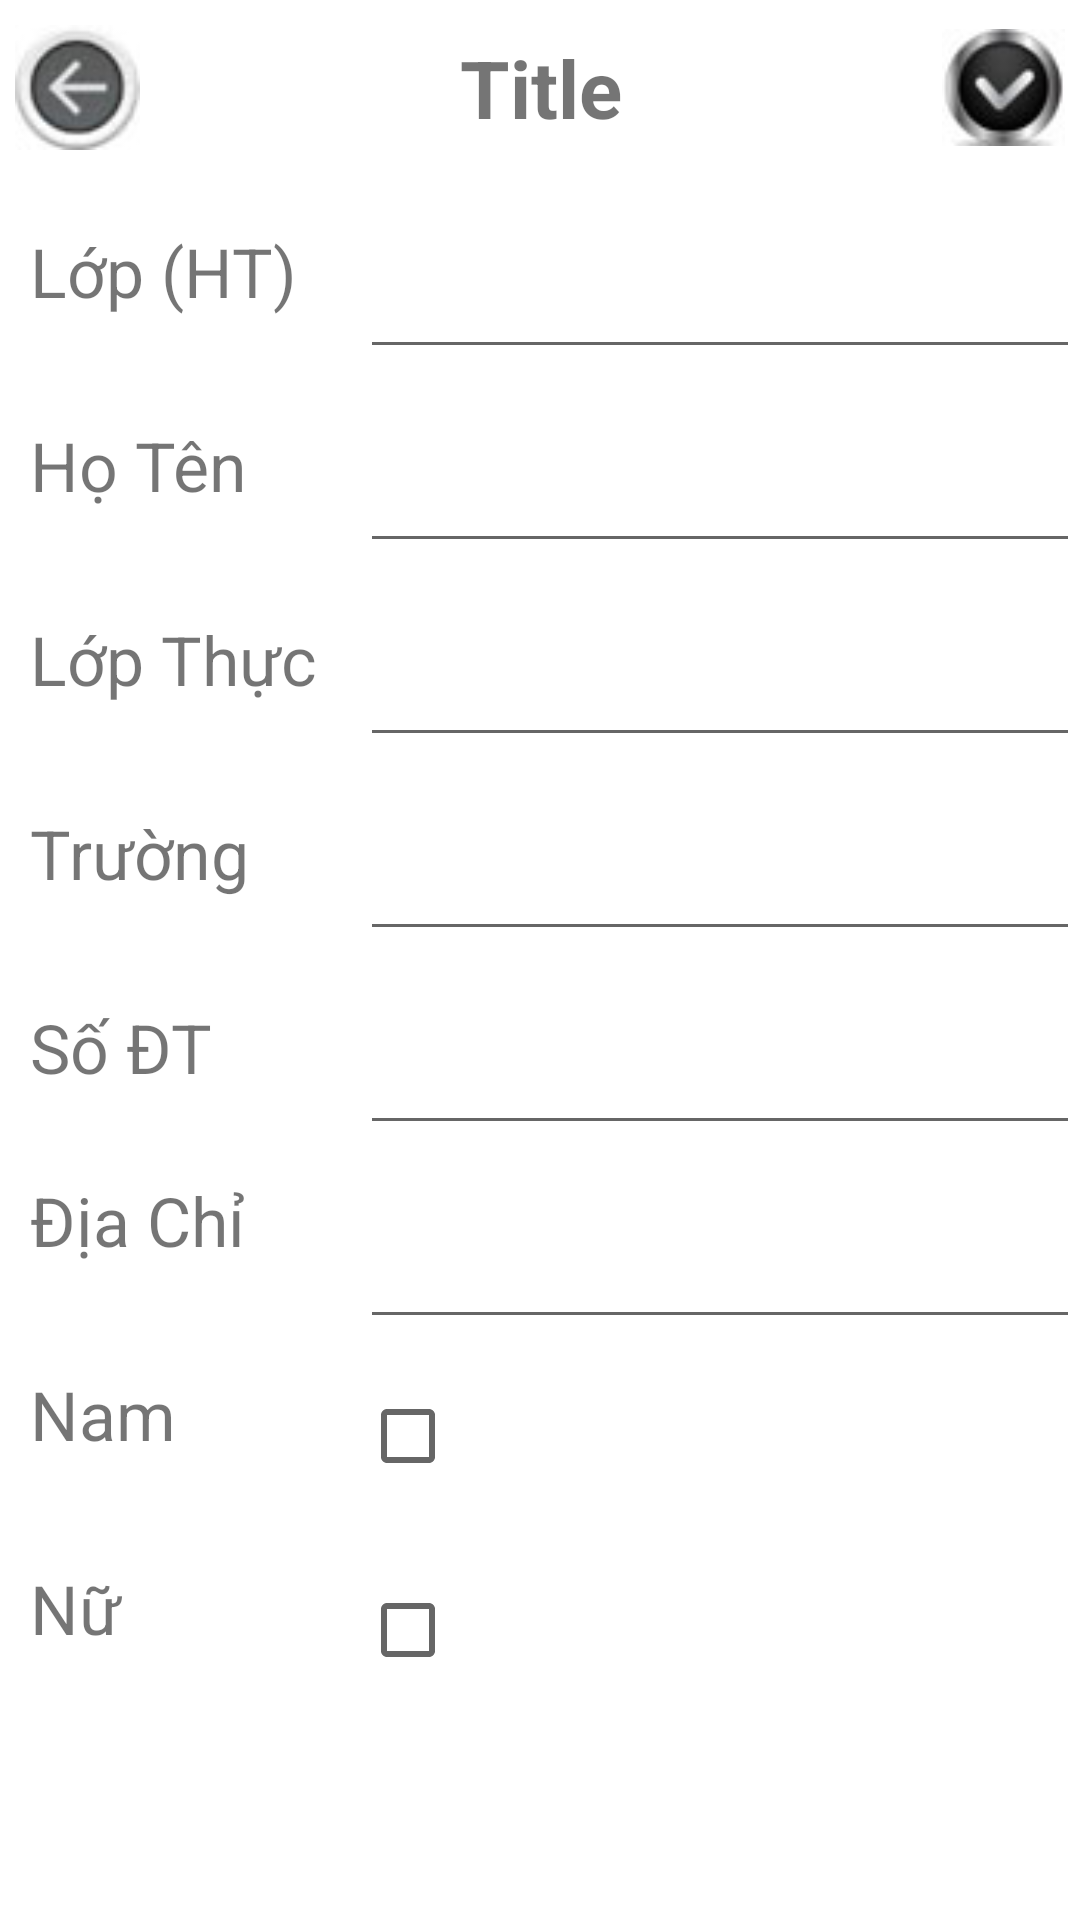

Layout XML and referenced resources for this Android screen:
<!-- AndroidManifest.xml: application theme AppTheme -->
<!-- res/layout/student_info.xml -->
<?xml version="1.0" encoding="utf-8"?>
<LinearLayout xmlns:android="http://schemas.android.com/apk/res/android"
    android:layout_width="match_parent"
    android:layout_height="match_parent"
    android:background="@color/white"
    android:orientation="vertical">

    <LinearLayout
        android:layout_width="match_parent"
        android:layout_height="match_parent"
        android:layout_weight="10">

        <include layout="@layout/actionbar" />
    </LinearLayout>

    <LinearLayout
        android:layout_width="match_parent"
        android:layout_height="match_parent"
        android:layout_weight="1"
        android:orientation="vertical">

        <LinearLayout
            android:layout_width="match_parent"
            android:layout_height="match_parent"
            android:layout_weight="1"
            android:orientation="vertical">

            <LinearLayout
                android:layout_width="match_parent"
                android:layout_height="match_parent"
                android:layout_weight="1">

                <TextView
                    style="@style/tvTuition"
                    android:layout_width="match_parent"
                    android:layout_height="match_parent"
                    android:layout_weight="2"
                    android:gravity="center_vertical"
                    android:text="@string/className" />

                <EditText
                    android:id="@+id/edtStudent_class"
                    android:layout_width="match_parent"
                    android:layout_height="match_parent"
                    android:layout_weight="1"
                    android:editable="false" />
            </LinearLayout>

            <LinearLayout
                android:layout_width="match_parent"
                android:layout_height="match_parent"
                android:layout_weight="1">

                <TextView
                    style="@style/tvTuition"
                    android:layout_width="match_parent"
                    android:layout_height="match_parent"
                    android:layout_weight="2"
                    android:gravity="center_vertical"
                    android:text="@string/fullName" />

                <EditText
                    android:id="@+id/edtStudent_full_name"
                    android:layout_width="match_parent"
                    android:layout_height="match_parent"
                    android:layout_weight="1" />
            </LinearLayout>

            <LinearLayout
                android:layout_width="match_parent"
                android:layout_height="match_parent"
                android:layout_weight="1">

                <TextView
                    style="@style/tvTuition"
                    android:layout_width="match_parent"
                    android:layout_height="match_parent"
                    android:layout_weight="2"
                    android:gravity="center_vertical"
                    android:text="@string/realClass" />

                <EditText
                    android:id="@+id/edtStudent_real_class"
                    android:layout_width="match_parent"
                    android:layout_height="match_parent"
                    android:layout_weight="1" />
            </LinearLayout>

            <LinearLayout
                android:layout_width="match_parent"
                android:layout_height="match_parent"
                android:layout_weight="1">

                <TextView
                    style="@style/tvTuition"
                    android:layout_width="match_parent"
                    android:layout_height="match_parent"
                    android:layout_weight="2"
                    android:gravity="center_vertical"
                    android:text="@string/School" />

                <EditText
                    android:id="@+id/edtStudent_school"
                    android:layout_width="match_parent"
                    android:layout_height="match_parent"
                    android:layout_weight="1" />
            </LinearLayout>

            <LinearLayout
                android:layout_width="match_parent"
                android:layout_height="match_parent"
                android:layout_weight="1">

                <TextView
                    style="@style/tvTuition"
                    android:layout_width="match_parent"
                    android:layout_height="match_parent"
                    android:layout_weight="2"
                    android:gravity="center_vertical"
                    android:text="@string/phoneNo" />

                <EditText
                    android:id="@+id/edtStudent_phone_number"
                    android:inputType="number"
                    android:layout_width="match_parent"
                    android:layout_height="match_parent"
                    android:layout_weight="1" />
            </LinearLayout>

            <LinearLayout
                android:layout_width="match_parent"
                android:layout_height="match_parent"
                android:layout_weight="1">

                <TextView
                    style="@style/tvTuition"
                    android:layout_width="match_parent"
                    android:layout_height="match_parent"
                    android:layout_weight="2"
                    android:text="@string/address" />

                <EditText
                    android:id="@+id/edtStudent_address"
                    android:layout_width="match_parent"
                    android:layout_height="match_parent"
                    android:layout_weight="1" />
            </LinearLayout>

        </LinearLayout>

        <LinearLayout
            android:layout_width="match_parent"
            android:layout_height="match_parent"
            android:layout_weight="2"
            android:orientation="horizontal">

            <LinearLayout
                android:layout_width="match_parent"
                android:layout_height="match_parent"
                android:layout_weight="1"
                android:orientation="vertical">

                <LinearLayout
                    android:layout_width="match_parent"
                    android:layout_height="match_parent"
                    android:layout_weight="1">
                    <TextView
                        android:layout_width="match_parent"
                        android:layout_height="match_parent"
                        android:layout_weight="1"
                        style="@style/tvTuition"
                        android:text="@string/male"/>
                    <CheckBox
                        android:id="@+id/cbMale"

                        android:layout_width="match_parent"
                        android:layout_height="match_parent"
                        android:layout_weight="2"
                        android:src="@drawable/avatar" />
                </LinearLayout>

                <LinearLayout
                    android:layout_width="match_parent"
                    android:layout_height="match_parent"
                    android:layout_weight="1">
                    <TextView
                        android:layout_width="match_parent"
                        android:layout_height="match_parent"
                        android:layout_weight="1"
                        style="@style/tvTuition"
                        android:text="@string/female"/>
                    <CheckBox
                        android:id="@+id/cbFemale"
                        android:layout_width="match_parent"
                        android:layout_height="match_parent"
                        android:layout_weight="2"
                        android:src="@drawable/avatar" />
                </LinearLayout>

                <TextView

                    android:gravity="center"
                    style="@style/tvTuition"
                    android:background="@drawable/weekly_rounded_button_chosen"
                    android:textColor="@color/white"
                    android:id="@+id/tvAvatar"
                    android:layout_width="match_parent"
                    android:layout_height="match_parent"
                    android:layout_weight="1"
                    android:text="@string/avatar"></TextView>
            </LinearLayout>

            <ImageView
                android:id="@+id/imgAvatar"
                android:layout_width="match_parent"
                android:layout_height="match_parent"
                android:layout_weight="1"
                android:src="@drawable/avatar" />

        </LinearLayout>
    </LinearLayout>

</LinearLayout>
<!-- res/layout/actionbar.xml (included above) -->
<?xml version="1.0" encoding="utf-8"?>
<LinearLayout xmlns:android="http://schemas.android.com/apk/res/android"
    android:orientation="horizontal" android:layout_width="match_parent"
    android:layout_height="match_parent"
    android:background="@color/green">
    <ImageView
        android:id="@+id/imgBack"
        android:layout_width="match_parent"
        android:layout_height="match_parent"
        android:layout_weight="3"
        android:src="@drawable/back_button"
        android:layout_margin="5dp"
        />
    <TextView
        android:gravity="center"
        android:id="@+id/tvTitle"
        android:layout_width="match_parent"
        android:layout_height="match_parent"
        android:layout_weight="1"
        android:text="Title"
        android:textSize="13pt"
        android:textStyle="bold"/>
    <ImageView
        android:id="@+id/imgOk"
        android:layout_width="match_parent"
        android:layout_height="match_parent"
        android:layout_weight="3"
        android:src="@drawable/save_button"
        android:layout_margin="5dp"/>

</LinearLayout>
<!-- resources referenced by this layout -->
<resources>
  <!-- drawable back_button: jpg bitmap (drawable, 9523 bytes) -->
  <!-- drawable save_button: jpg bitmap (drawable, 9708 bytes) -->
  <string name="School">Trường</string>
  <string name="address">Địa Chỉ</string>
  <string name="avatar">Chọn ảnh</string>
  <string name="className">Lớp (HT)</string>
  <string name="female">Nữ</string>
  <string name="fullName">Họ Tên</string>
  <string name="male">Nam</string>
  <string name="phoneNo">Số ĐT</string>
  <string name="realClass">Lớp Thực</string>
  <style name="tvTuition" parent="tvWeek_day">
          <item name="android:background">@color/white</item>
  
      </style>
  <style name="AppTheme" parent="Theme.AppCompat.Light.DarkActionBar">
          
          <item name="colorPrimary">@color/colorPrimary</item>
          <item name="colorPrimaryDark">@color/colorPrimaryDark</item>
          <item name="colorAccent">@color/colorAccent</item>
      </style>
  <style name="tvWeek_day">
          <item name="android:layout_margin">10dp</item>
          <item name="android:textSize">11pt</item>
          <item name="android:background">@color/lightgrey</item>
      </style>
  <!-- not gathered from this repository: default colours our renderer supplied (Android Studio template values) -->
  <color name="white">#FFFFFFFF</color>
  <color name="colorPrimary">#FF6200EE</color>
  <color name="colorPrimaryDark">#FF3700B3</color>
  <color name="colorAccent">#FF03DAC5</color>
</resources>
